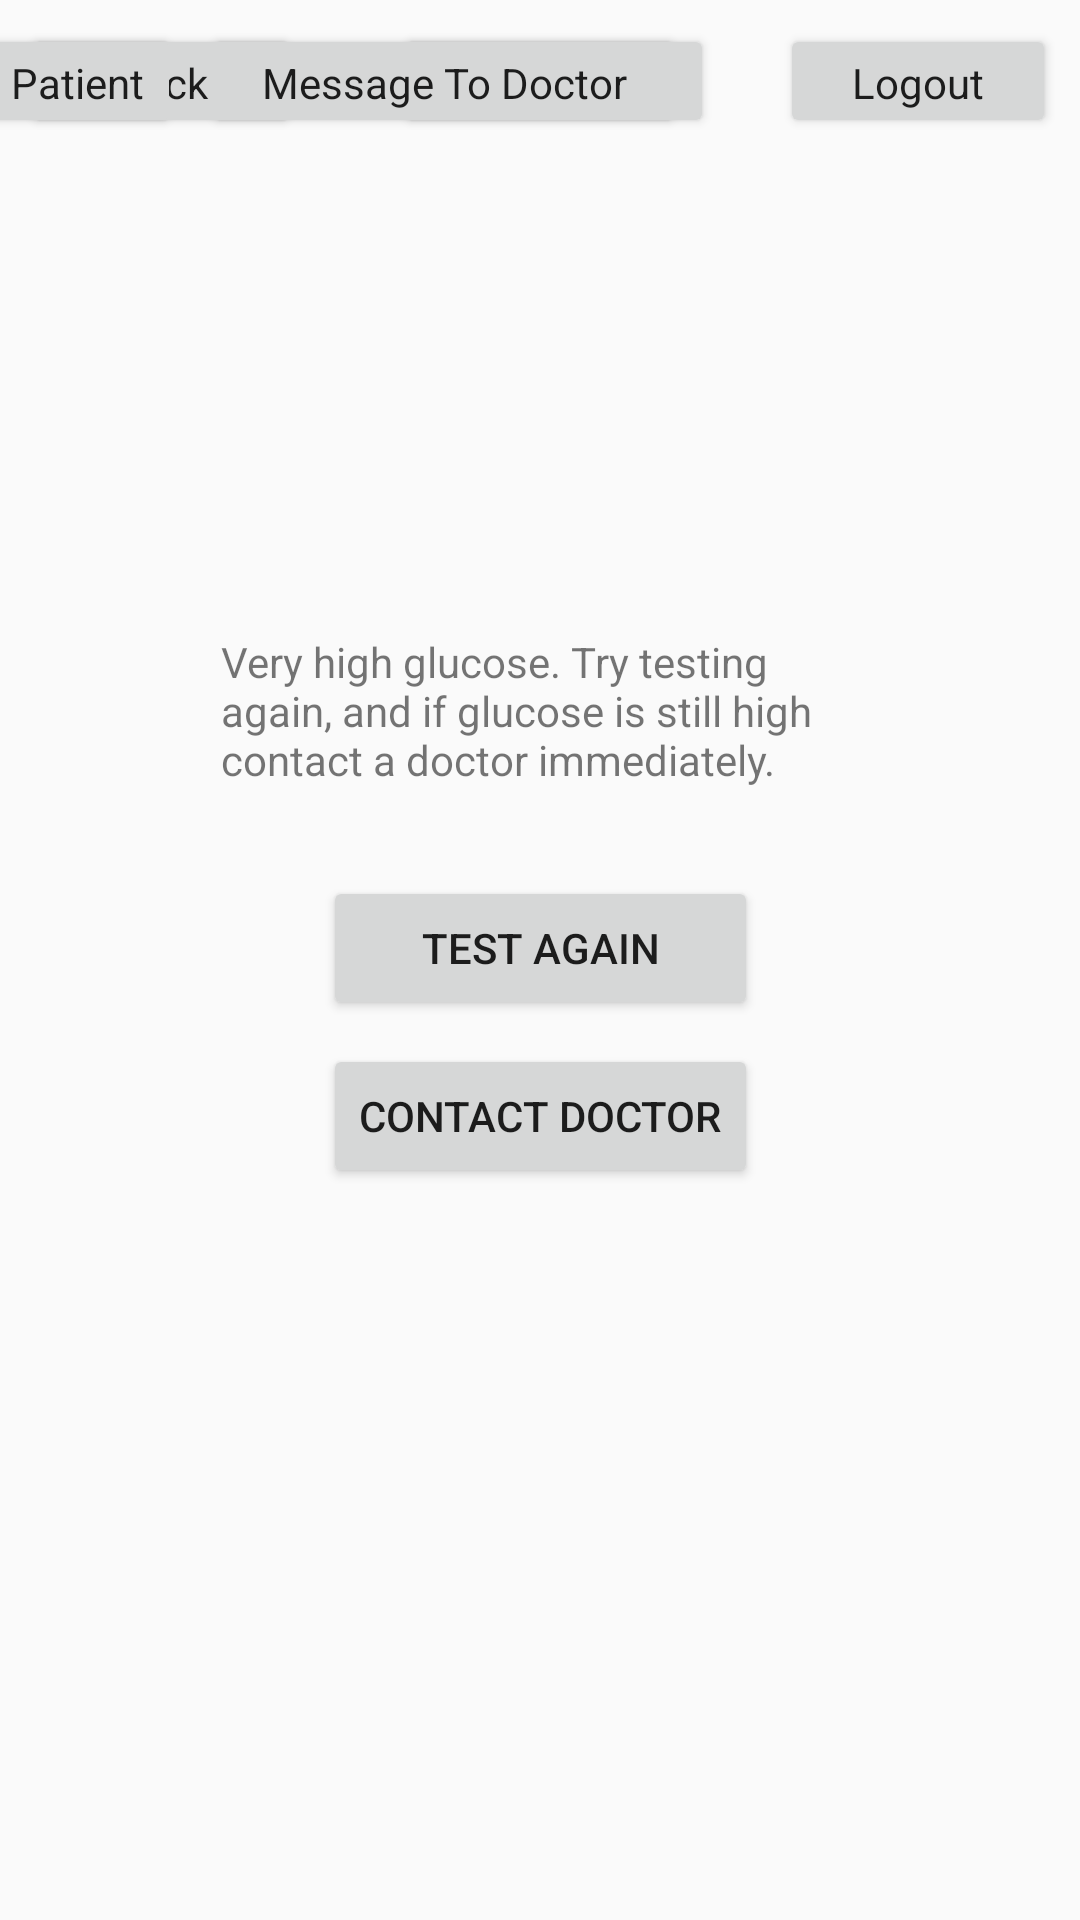

Layout XML and referenced resources for this Android screen:
<!-- AndroidManifest.xml: application theme AppTheme -->
<!-- res/layout/activity_data_collection_emergency.xml -->
<?xml version="1.0" encoding="utf-8"?>
<android.support.constraint.ConstraintLayout xmlns:android="http://schemas.android.com/apk/res/android"
    xmlns:app="http://schemas.android.com/apk/res-auto"
    xmlns:tools="http://schemas.android.com/tools"
    android:layout_width="match_parent"
    android:layout_height="match_parent"
    tools:context="com.example.peter.diabeatdis_android.DataCollectionEmergencyActivity">

    <Button
        android:id="@+id/button_message_doc_back6"
        android:layout_width="92dp"
        android:layout_height="38dp"
        android:layout_marginStart="8dp"
        android:layout_marginTop="8dp"
        android:onClick="goBack"
        android:text="@string/button_back"
        android:textAppearance="@style/TextAppearance.AppCompat"
        app:layout_constraintStart_toStartOf="parent"
        app:layout_constraintTop_toTopOf="parent" />

    <Button
        android:id="@+id/button74"
        android:layout_width="106dp"
        android:layout_height="38dp"
        android:layout_marginStart="32dp"
        android:layout_marginTop="8dp"
        android:onClick="backToMainMenu"
        android:text="@string/button_main_menu"
        android:textAppearance="@style/TextAppearance.AppCompat"
        app:layout_constraintStart_toEndOf="@+id/button_message_doc_back6"
        app:layout_constraintTop_toTopOf="parent" />

    <Button
        android:id="@+id/button63"
        android:layout_width="0dp"
        android:layout_height="wrap_content"
        android:layout_marginBottom="8dp"
        android:onClick="testAgain"
        android:text="@string/button_test_again"
        app:layout_constraintBottom_toBottomOf="parent"
        app:layout_constraintEnd_toEndOf="@+id/button64"
        app:layout_constraintHorizontal_bias="0.5"
        app:layout_constraintStart_toStartOf="@+id/button64"
        app:layout_constraintTop_toTopOf="parent" />

    <Button
        android:id="@+id/button64"
        android:layout_width="wrap_content"
        android:layout_height="wrap_content"
        android:layout_marginTop="8dp"
        android:onClick="messageDoctor"
        android:text="@string/button_contact_doctor"
        app:layout_constraintEnd_toEndOf="parent"
        app:layout_constraintHorizontal_bias="0.5"
        app:layout_constraintStart_toStartOf="parent"
        app:layout_constraintTop_toBottomOf="@+id/button63" />

    <Button
        android:id="@+id/button61"
        android:layout_width="92dp"
        android:layout_height="38dp"
        android:layout_marginEnd="8dp"
        android:layout_marginTop="8dp"
        android:onClick="logOut"
        android:text="@string/button_logout"
        android:textAppearance="@style/TextAppearance.AppCompat"
        app:layout_constraintEnd_toEndOf="parent"
        app:layout_constraintTop_toTopOf="parent" />

    <Button
        android:id="@+id/button62"
        android:layout_width="160dp"
        android:layout_height="38dp"
        android:layout_marginEnd="32dp"
        android:layout_marginTop="8dp"
        android:onClick="messageDoctor"
        android:text="@string/button_message_to_doctor"
        android:textAppearance="@style/TextAppearance.AppCompat"
        app:layout_constraintEnd_toStartOf="@+id/button61"
        app:layout_constraintTop_toTopOf="parent" />

    <Button
        android:id="@+id/button58"
        android:layout_width="120dp"
        android:layout_height="38dp"
        android:layout_marginEnd="8dp"
        android:layout_marginTop="8dp"
        android:onClick="changePatient"
        android:text="@string/button_change_patient"
        android:textAppearance="@style/TextAppearance.AppCompat"
        app:layout_constraintEnd_toStartOf="@+id/button62"
        app:layout_constraintTop_toTopOf="parent" />

    <TextView
        android:id="@+id/textView33"
        android:layout_width="205dp"
        android:layout_height="73dp"
        android:layout_marginBottom="8dp"
        android:layout_marginEnd="8dp"
        android:text="@string/string_emergency_message"
        app:layout_constraintBottom_toTopOf="@+id/button63"
        app:layout_constraintEnd_toEndOf="@+id/button64"
        app:layout_constraintStart_toStartOf="@+id/button64" />
</android.support.constraint.ConstraintLayout>
<!-- resources referenced by this layout -->
<resources>
  <string name="button_back">Back</string>
  <string name="button_change_patient">Change Patient</string>
  <string name="button_contact_doctor">Contact Doctor</string>
  <string name="button_logout">Logout</string>
  <string name="button_main_menu">Main Menu</string>
  <string name="button_message_to_doctor">Message To Doctor</string>
  <string name="button_test_again">Test Again</string>
  <string name="string_emergency_message">Very high glucose. Try testing again, and if glucose is still high contact a doctor immediately.</string>
  <style name="AppTheme" parent="Theme.AppCompat.Light.DarkActionBar">
          
          <item name="colorPrimary">@android:color/holo_orange_dark</item>
          <item name="colorPrimaryDark">@color/colorPrimary</item>
          <item name="colorAccent">@android:color/holo_orange_light</item>
      </style>
  <color name="colorPrimary">#d32f2f</color>
</resources>
